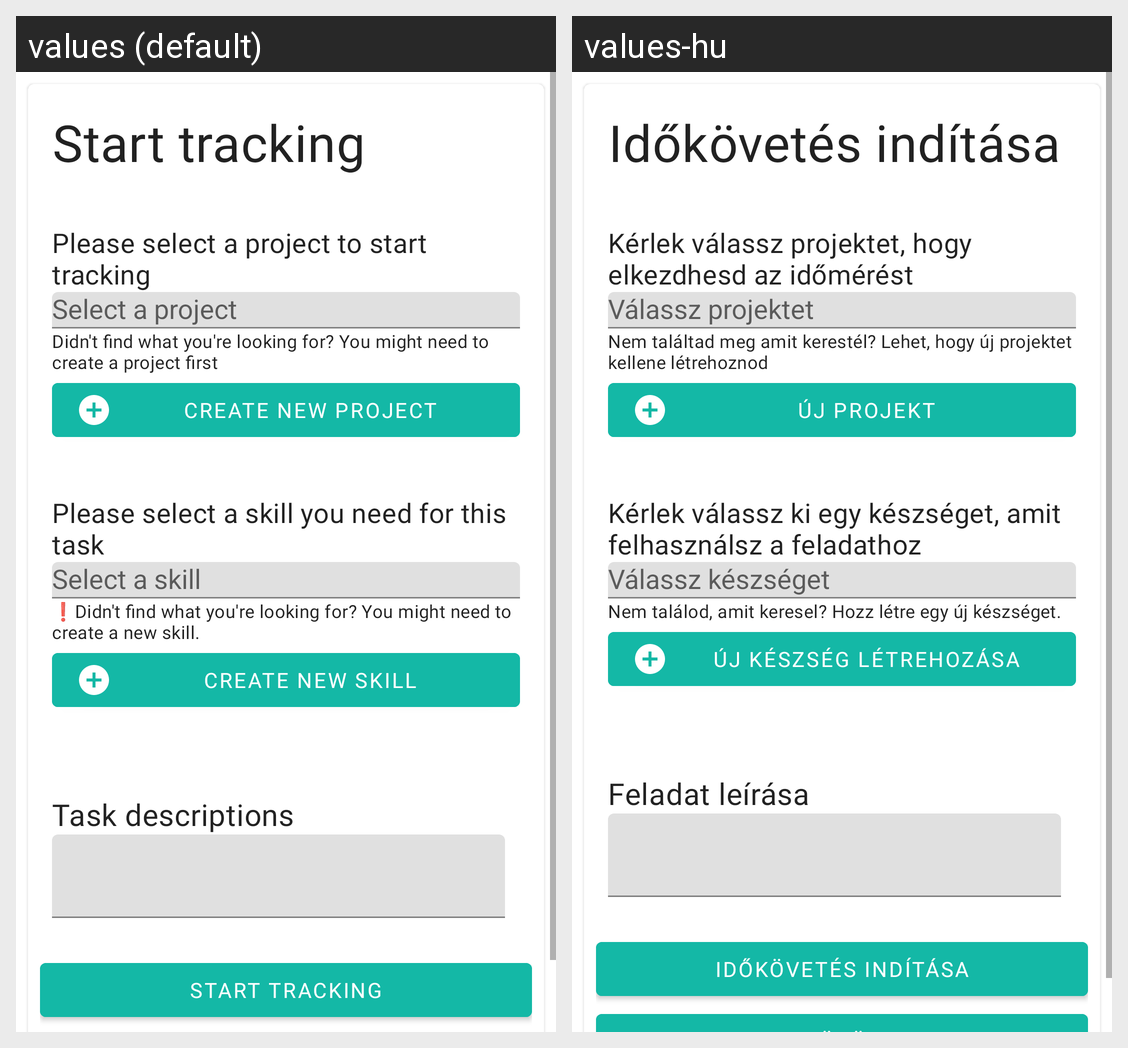

Translations of the strings shown on this Android screen, per locale in the grid:
Android screen res/layout/create_timer_dialog_layout.xml rendered under 2 locales, left to right: values (default), values-hu. Device: Nexus 5 (rendered at 1080×1920; each locale shown at half size, 540×960, under a caption strip naming it); theme Theme.WorkGuruApp.
Strings drawn on this screen, with the default value and each locale's value (text and hints the layout hard-codes, and strings that could not be matched under every locale, appear in the picture but are not listed):

start_tracking
  values: Start tracking
  values-hu: Időkövetés indítása

please_select_a_project_to_start_tracking
  values: Please select a project to start tracking
  values-hu: Kérlek válassz projektet, hogy elkezdhesd az időmérést

didn_t_find_what_you_re_looking_for_you_might_need_to_create_a_project_first
  values: Didn't find what you're looking for? You might need to create a project first
  values-hu: Nem találtad meg amit kerestél? Lehet, hogy új projektet kellene létrehoznod

create_new_project
  values: Create new project
  values-hu: Új projekt

please_select_a_skill_you_need_for_this_task
  values: Please select a skill you need for this task
  values-hu: Kérlek válassz ki egy készséget, amit felhasználsz a feladathoz

didn_t_find_what_you_re_looking_for_you_might_need_to_create_a_new_skill
  values: ❗️Didn't find what you're looking for? You might need to create a new skill.
  values-hu: Nem találod, amit keresel? Hozz létre egy új készséget.

create_new_skill
  values: Create new skill
  values-hu: Új készség létrehozása

task_descriptions
  values: Task descriptions
  values-hu: Feladat leírása
